Photos from the image-classification dataset "data" in the GitHub repository Pazlik19/YoloVision. Its 31 classes are: latter А, latter Б, latter В, latter Г, latter Д, latter Е, latter Ж, latter З, latter И, latter Й, latter К, latter Л, latter М, latter Н, latter О, latter П, latter Р, latter С, latter Т, latter У, latter Ф, latter Х, latter Ц, latter Ч, latter Щ, latter Ъ, latter Ы, latter Ь, latter Э, latter Ю, latter Я.

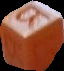
Label: latter Я

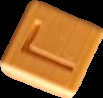
Label: latter Г

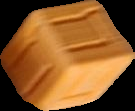
Label: latter Ц

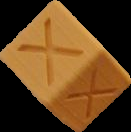
Label: latter Х

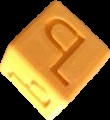
Label: latter Ъ

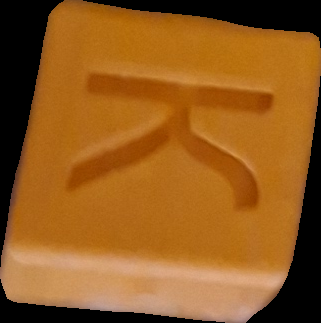
Label: latter К
